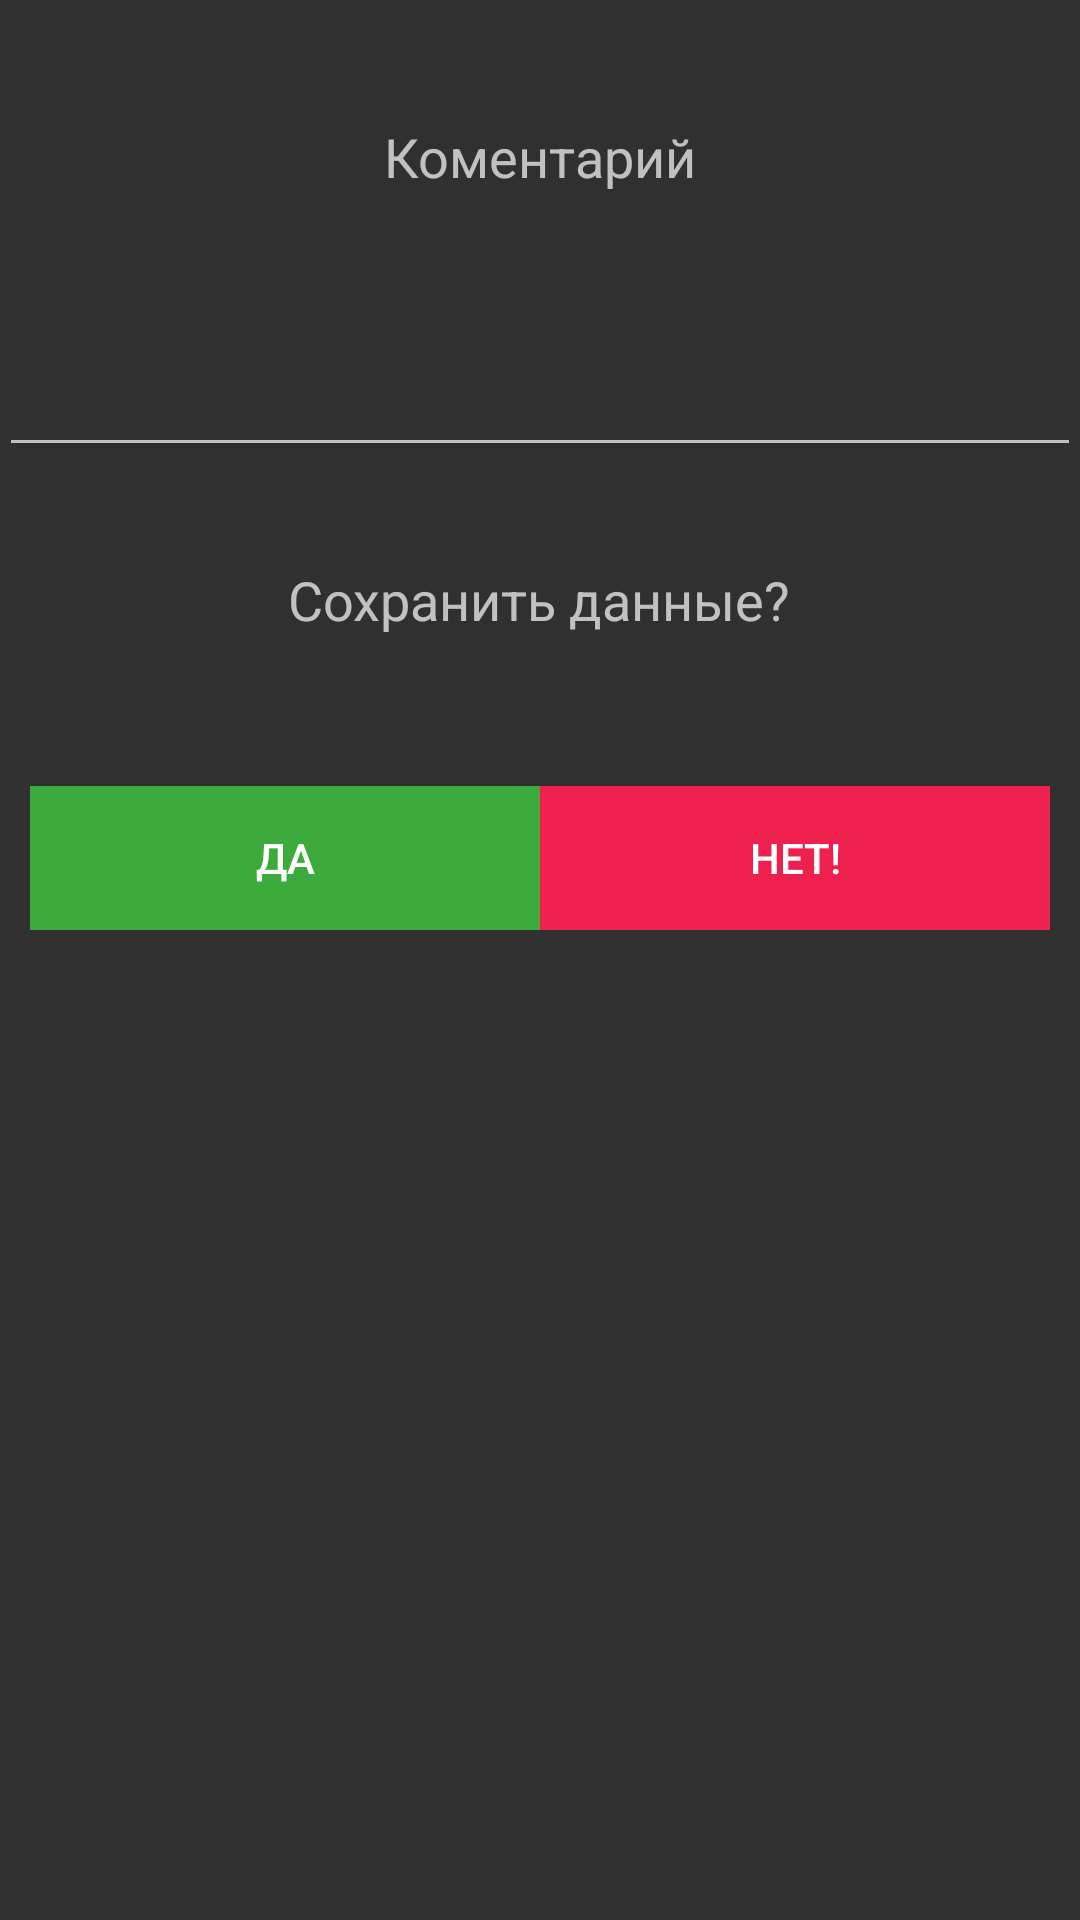

This screen was rendered from an Android layout file. Write that file and the resources it references.
<!-- AndroidManifest.xml: application theme Theme.Design.NoActionBar -->
<!-- res/layout/activity_confirmation.xml -->
<?xml version="1.0" encoding="utf-8"?>
<RelativeLayout xmlns:android="http://schemas.android.com/apk/res/android"
    xmlns:tools="http://schemas.android.com/tools"
    android:layout_width="match_parent"
    android:layout_height="match_parent"
    android:paddingBottom="@dimen/activity_vertical_margin"
    android:paddingLeft="@dimen/activity_horizontal_margin"
    android:paddingRight="@dimen/activity_horizontal_margin"
    android:paddingTop="@dimen/activity_vertical_margin"
    tools:context="com.example.gosha.tracktime.ConfirmationActivity">

    <LinearLayout
        android:orientation="vertical"
        android:layout_width="match_parent"
        android:layout_height="match_parent"
        android:weightSum="1">

        <TextView
            android:layout_width="wrap_content"
            android:layout_height="wrap_content"
            android:textAppearance="?android:attr/textAppearanceMedium"
            android:text="Коментарий"
            android:id="@+id/textView4"
            android:layout_alignParentTop="true"
            android:layout_centerHorizontal="true"
            android:layout_marginTop="40dp"
            android:singleLine="false"
            android:layout_gravity="center_horizontal" />

        <EditText
            android:layout_width="match_parent"
            android:layout_height="wrap_content"
            android:id="@+id/editText"
            android:layout_alignParentTop="true"
            android:layout_centerHorizontal="true"
            android:layout_marginTop="50dp" />

        <TextView
            android:layout_width="wrap_content"
            android:layout_height="wrap_content"
            android:textAppearance="?android:attr/textAppearanceMedium"
            android:text="Сохранить данные?"
            android:id="@+id/textView5"
            android:layout_below="@+id/editText"
            android:layout_centerHorizontal="true"
            android:layout_marginTop="32dp"
            android:layout_gravity="center_horizontal" />

        <LinearLayout
            android:orientation="horizontal"
            android:layout_width="wrap_content"
            android:layout_height="wrap_content"
            android:layout_centerHorizontal="true"
            android:id="@+id/linearLayout4"
            android:layout_marginTop="50dp"
            android:layout_gravity="center_horizontal">

            <Button
                android:layout_width="170dp"
                android:layout_height="wrap_content"
                android:text="Да"
                android:id="@+id/yes"
                android:background="@color/greenStart"
                android:layout_centerVertical="true"
                android:layout_alignStart="@+id/editText"
                android:layout_toStartOf="@+id/linearLayout4"
                android:layout_gravity="left"
                android:layout_weight="0.5"/>

            <Button
                android:layout_width="170dp"
                android:layout_height="wrap_content"
                android:text="НЕТ!"
                android:id="@+id/no"
                android:background="@color/redStop"
                android:layout_alignParentBottom="true"
                android:layout_alignEnd="@+id/linearLayout4"
                android:layout_gravity="right"
                android:layout_weight="0.5"/>
        </LinearLayout>

    </LinearLayout>

</RelativeLayout>
<!-- resources referenced by this layout -->
<resources>
  <color name="greenStart">#3caa3c</color>
  <color name="redStop">#ee204d</color>
</resources>
